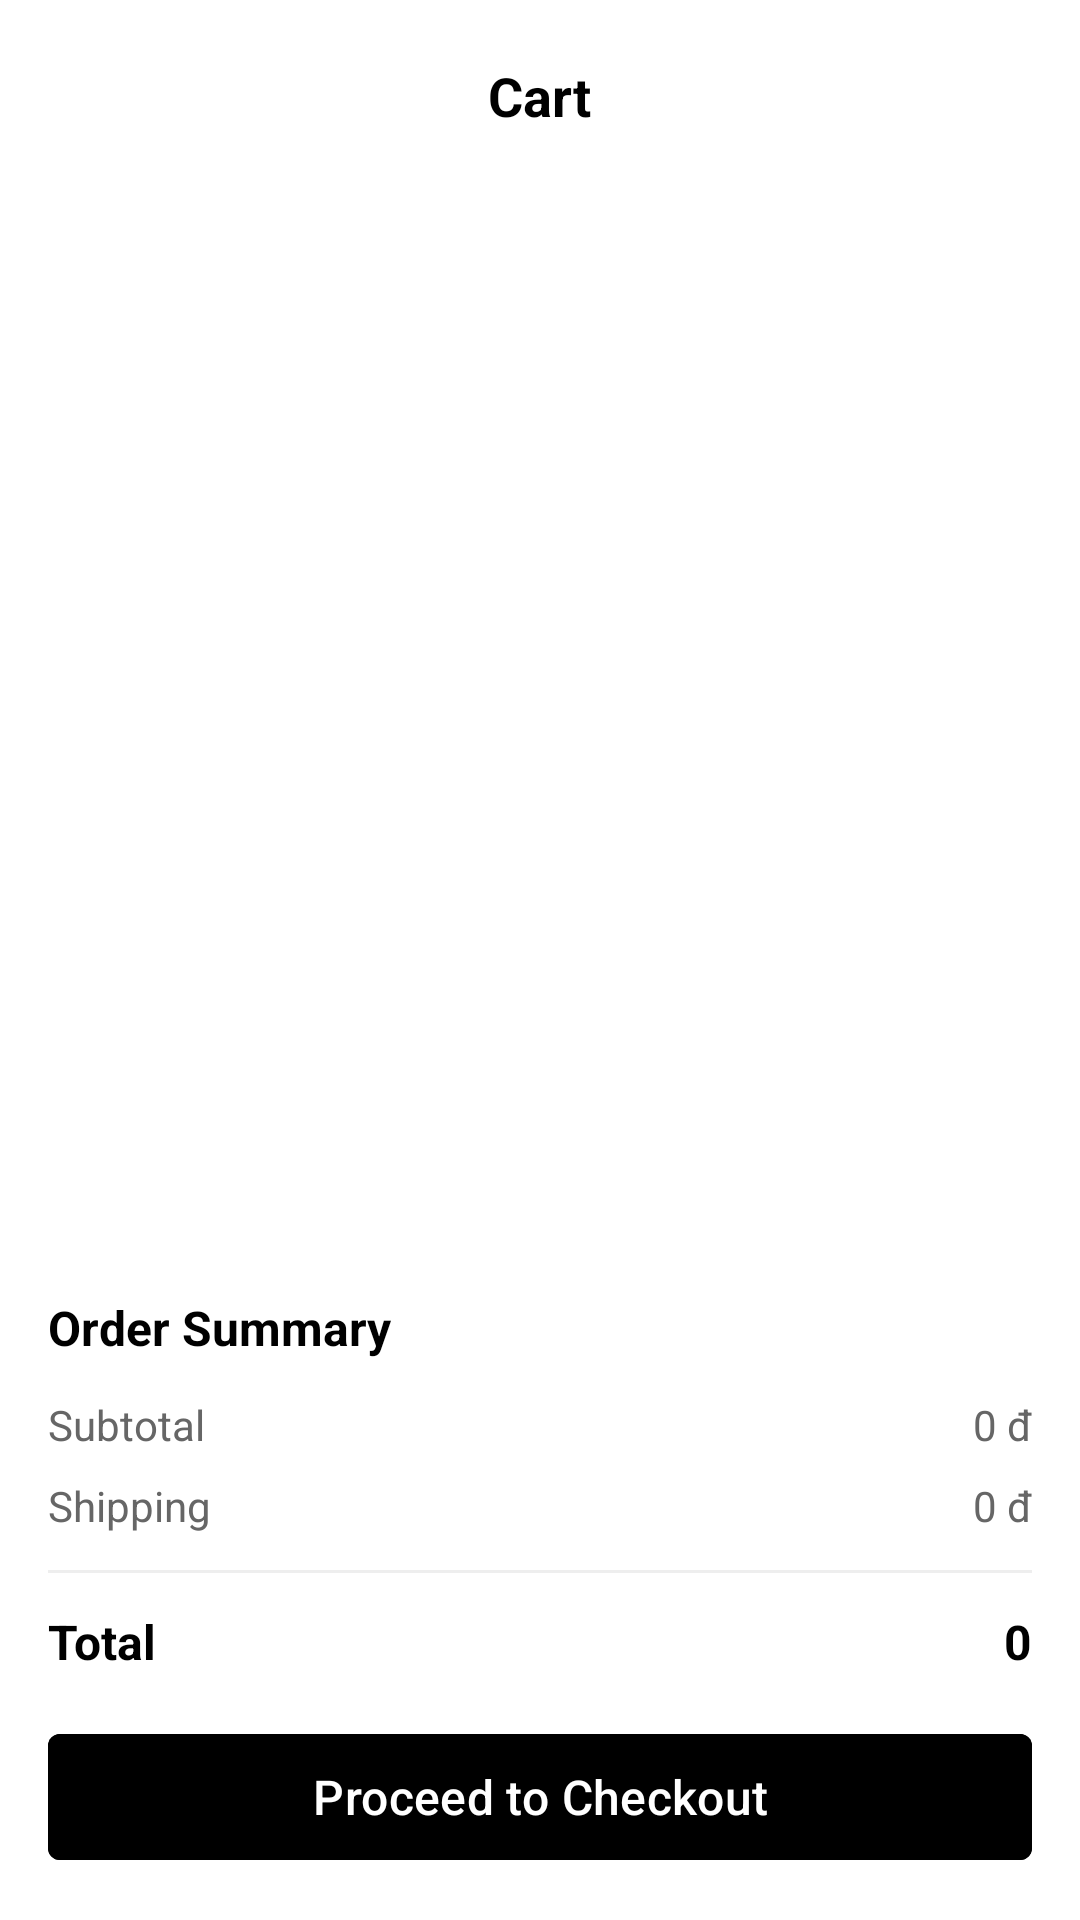

Reconstruct the res/layout file that produces this screen, plus the resources it refers to.
<!-- AndroidManifest.xml: application theme Theme.BookChainFE -->
<!-- res/layout/fragment_cart.xml -->
<?xml version="1.0" encoding="utf-8"?>
<RelativeLayout xmlns:android="http://schemas.android.com/apk/res/android"
    xmlns:app="http://schemas.android.com/apk/res-auto"
    android:layout_width="match_parent"
    android:layout_height="match_parent"
    android:background="@android:color/white">

    <LinearLayout
        android:id="@+id/main_content"
        android:layout_width="match_parent"
        android:layout_height="match_parent"
        android:orientation="vertical">

        <androidx.appcompat.widget.Toolbar
            android:id="@+id/toolbar"
            android:layout_width="match_parent"
            android:layout_height="?attr/actionBarSize"
            android:background="@android:color/white"
            android:elevation="4dp">

            <TextView
                android:layout_width="wrap_content"
                android:layout_height="wrap_content"
                android:layout_gravity="center"
                android:text="Cart"
                android:textColor="@android:color/black"
                android:textSize="18sp"
                android:textStyle="bold" />
        </androidx.appcompat.widget.Toolbar>

        <RelativeLayout
            android:layout_width="match_parent"
            android:layout_height="0dp"
            android:layout_weight="1">

            <androidx.recyclerview.widget.RecyclerView
                android:id="@+id/rv_cart_items"
                android:layout_width="match_parent"
                android:layout_height="match_parent"
                android:padding="16dp"
                android:clipToPadding="false"
                android:visibility="gone" /> <TextView
            android:id="@+id/tv_empty_cart"
            android:layout_width="wrap_content"
            android:layout_height="wrap_content"
            android:layout_centerInParent="true"
            android:text="Your cart is empty"
            android:textColor="#999999"
            android:textSize="16sp"
            android:visibility="gone" /> <ProgressBar
            android:id="@+id/progress_bar"
            android:layout_width="wrap_content"
            android:layout_height="wrap_content"
            android:layout_centerInParent="true"
            android:visibility="visible" /> </RelativeLayout>


        <LinearLayout
            android:id="@+id/checkout_bar"
            android:layout_width="match_parent"
            android:layout_height="wrap_content"
            android:orientation="vertical"
            android:padding="16dp"
            android:background="@android:color/white">

            <TextView
                android:layout_width="wrap_content"
                android:layout_height="wrap_content"
                android:text="Order Summary"
                android:textColor="@android:color/black"
                android:textSize="16sp"
                android:textStyle="bold"
                android:layout_marginBottom="12dp" />

            <LinearLayout
                android:layout_width="match_parent"
                android:layout_height="wrap_content"
                android:orientation="horizontal"
                android:layout_marginBottom="8dp">
                <TextView
                    android:layout_width="0dp"
                    android:layout_height="wrap_content"
                    android:layout_weight="1"
                    android:text="Subtotal"
                    android:textColor="#666666"
                    android:textSize="14sp" />
                <TextView
                    android:id="@+id/tv_subtotal"
                    android:layout_width="wrap_content"
                    android:layout_height="wrap_content"
                    android:text="0 đ"
                    android:textColor="#666666"
                    android:textSize="14sp" />
            </LinearLayout>

            <LinearLayout
                android:layout_width="match_parent"
                android:layout_height="wrap_content"
                android:orientation="horizontal"
                android:layout_marginBottom="12dp">
                <TextView
                    android:layout_width="0dp"
                    android:layout_height="wrap_content"
                    android:layout_weight="1"
                    android:text="Shipping"
                    android:textColor="#666666"
                    android:textSize="14sp" />
                <TextView
                    android:id="@+id/tv_shipping"
                    android:layout_width="wrap_content"
                    android:layout_height="wrap_content"
                    android:text="0 đ"
                    android:textColor="#666666"
                    android:textSize="14sp" />
            </LinearLayout>

            <View
                android:layout_width="match_parent"
                android:layout_height="1dp"
                android:background="#EEEEEE"
                android:layout_marginBottom="12dp" />

            <LinearLayout
                android:layout_width="match_parent"
                android:layout_height="wrap_content"
                android:orientation="horizontal"
                android:layout_marginBottom="16dp">
                <TextView
                    android:layout_width="0dp"
                    android:layout_height="wrap_content"
                    android:layout_weight="1"
                    android:text="Total"
                    android:textColor="@android:color/black"
                    android:textSize="16sp"
                    android:textStyle="bold" />

                <TextView
                    android:id="@+id/tv_total_price"
                    android:layout_width="wrap_content"
                    android:layout_height="wrap_content"
                    android:text="0"
                    android:textColor="@android:color/black"
                    android:textSize="16sp"
                    android:textStyle="bold" />
            </LinearLayout>

            <com.google.android.material.button.MaterialButton
                android:id="@+id/btn_go_to_checkout"
                android:layout_width="match_parent"
                android:layout_height="50dp"
                android:text="Proceed to Checkout"
                android:textColor="@android:color/white"
                android:backgroundTint="@android:color/black"
                app:cornerRadius="4dp"
                android:textAllCaps="false"
                android:textSize="16sp" />
        </LinearLayout>

    </LinearLayout>
</RelativeLayout>
<!-- resources referenced by this layout -->
<resources>
  <style name="Theme.BookChainFE" parent="Base.Theme.BookChainFE" />
  <style name="Base.Theme.BookChainFE" parent="Theme.Material3.DayNight.NoActionBar">
          
          
      </style>
</resources>
